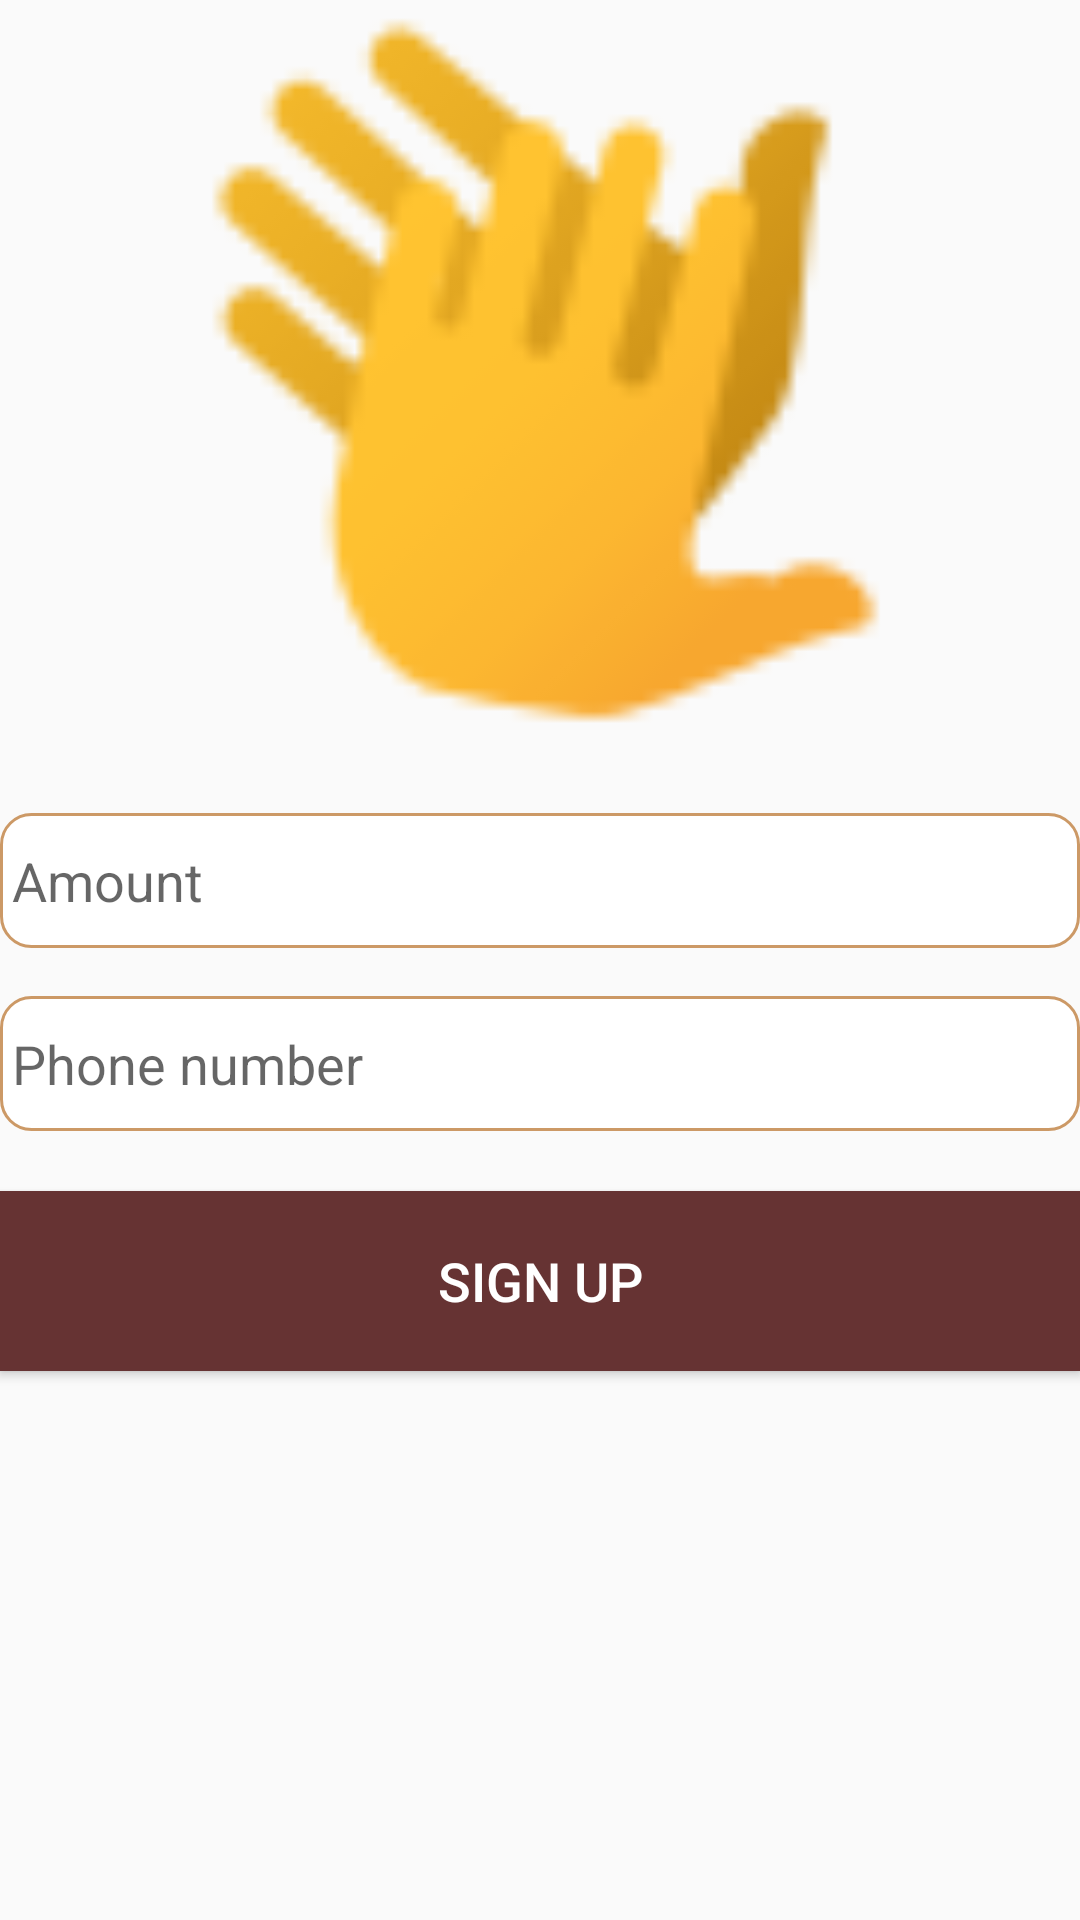

Layout XML and referenced resources for this Android screen:
<!-- AndroidManifest.xml: application theme AppTheme -->
<!-- res/layout/activity_signup_step3.xml -->
<?xml version="1.0" encoding="utf-8"?>
<RelativeLayout xmlns:android="http://schemas.android.com/apk/res/android"
    xmlns:app="http://schemas.android.com/apk/res-auto"
    xmlns:tools="http://schemas.android.com/tools"
    style="@style/form"
    tools:context=".SignupStep1">

    <ImageView
        android:id="@+id/userIcon"
        android:layout_width="match_parent"
        android:layout_height="255dp"
        android:layout_gravity="center"
        android:src="@drawable/applause" />


    <EditText
        android:layout_below="@+id/userIcon"
        android:id="@+id/userBalance"
        style="@style/EditTextUserStyle"
        android:hint="Amount"
        android:inputType="number" />
    <EditText
        android:layout_below="@+id/userBalance"
        android:id="@+id/userPhone"
        style="@style/EditTextUserStyle"
        android:hint="Phone number"
        android:inputType="textPhonetic" />

    <Button
        android:layout_below="@+id/userPhone"
        android:id="@+id/signUpBtn"
        android:text="Sign up"
        style="@style/signBtn"/>

</RelativeLayout>
<!-- resources referenced by this layout -->
<resources>
  <!-- drawable applause: png bitmap (drawable, 3233 bytes) -->
  <style name="EditTextUserStyle">
          <item name="android:layout_width">match_parent</item>
          <item name="android:layout_height">45dp</item>
          <item name="lineHeight">34dp</item>
          <item name="android:layout_marginTop">16dp</item>
          <item name="android:paddingLeft">4dp</item>
          <item name="android:background">@drawable/rounded_edit_text</item>
  
      </style>
  <style name="form">
          <item name="android:layout_height">match_parent</item>
          <item name="android:layout_width">match_parent</item>
  
          <item name="android:layout_margin">20dp</item>
      </style>
  <style name="signBtn">
          <item name="android:layout_height">60dp</item>
          <item name="android:layout_width">match_parent</item>
          <item name="android:background">@color/colorPrimary</item>
          <item name="android:textAlignment">center</item>
          <item name="android:textColor">@color/bgWhite</item>
          <item name="android:layout_marginTop">20dp</item>
      </style>
  <style name="AppTheme" parent="Theme.AppCompat.Light.DarkActionBar">
          
  
          <item name="android:textSize">18dp</item>
          <item name="colorPrimary">@color/colorPrimary</item>
          <item name="colorPrimaryDark">@color/colorPrimaryDark</item>
          <item name="colorAccent">@color/colorAccent</item>
      </style>
  <!-- drawable rounded_edit_text (drawable) -->
  <?xml version="1.0" encoding="utf-8"?>
  <selector xmlns:android="http://schemas.android.com/apk/res/android">
  <item>
      <shape android:shape="rectangle">
          <solid android:color="#fff"/>
          <corners android:radius="10dp" />
          <stroke android:width="1dp"
              android:color="@color/colorBk2"/>
      </shape>
  </item>
  </selector>
  <color name="colorPrimary">#663333</color>
  <color name="bgWhite">#fff</color>
  <color name="colorPrimaryDark">#ff9966</color>
  <color name="colorAccent">#cc9966</color>
  <color name="colorBk2">#cc9966</color>
</resources>
